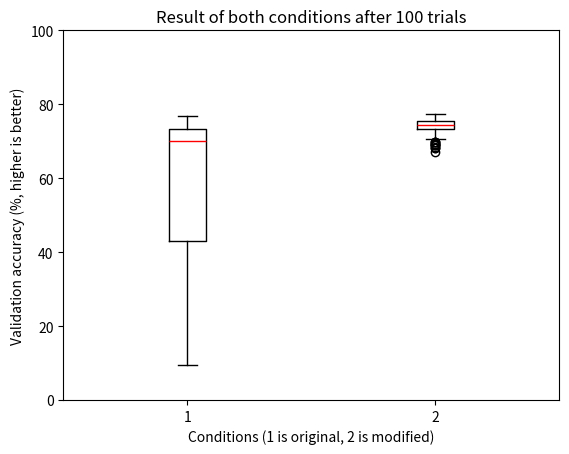

Generate this figure with matplotlib:
import random
import numpy as np

import matplotlib.pyplot as plt
import matplotlib.mlab as mlab
import statistics

from scipy import stats

# box plotting
original_results = [72.7000, 74.8100, 69.0400, 69.5000, 54.7900, 73.1500, 74., 9.5800, 74.2900, 72., 9.7400, 63.6500, 72.0200, 73.4300, 70.5900, 69.9400, 9.7400, 72.3100, 72.8400, 22.8600, 46.5500, 71.9500, 64.6500, 30.3900, 72.0500, 75.4700, 76.2100, 74.6500, 9.7400, 73.6900, 45.2000, 66.9600, 68.0800, 74.6200, 56.6600, 73.4900, 76.7700, 73.9900, 27.9900, 62.8900, 9.7400, 76.3700, 9.7400, 35.5100, 9.7400, 69.4800, 66.0200, 71.7000, 71.9800, 22.9100, 71.6200, 72.1700, 60.7000, 72.3500, 72.9200, 75.5800, 66.7300, 70.2900, 36.7000, 72.7600, 71.2600, 71.9500, 71.2200, 74.5500, 64.7000, 70.6800, 67.0600, 75.3300, 59.9300, 50.0700, 73.9000, 23.9100, 10.2800, 73.8000, 13.0100, 9.7400, 28.5900, 74.1600, 9.7400, 73.6500, 60.7200, 48.5400, 74.6600, 16.8500, 73.8900, 32.0400, 74.0900, 9.5800, 71.9800, 10.2800, 67.8200, 70.2900, 73.4300, 10.2800, 71.7900, 66.7300, 10.2800, 75.5700, 67.0200, 76.6500]
# difference_vector / diff_lr
# modified_results = [75.27999877929688, 76.31999969482422, 73.5, 73.27999877929688, 73.7699966430664, 75.79000091552734, 74.73999786376953, 74.4000015258789, 75.5999984741211, 75.0999984741211, 74.73999786376953, 74.4800033569336, 74.51000213623047, 74.75, 75.45999908447266, 73.80999755859375, 74.27999877929688, 73.61000061035156, 74.3499984741211, 73.13999938964844, 74.38999938964844, 74.55000305175781, 74.61000061035156, 74.9800033569336, 73.68000030517578, 76.02999877929688, 74.56999969482422, 74.86000061035156, 74.9800033569336, 73.66999816894531, 74.26000213623047, 76.77999877929688, 72.51000213623047, 72.7699966430664, 73.04000091552734, 73.91000366210938, 74.23999786376953, 75.76000213623047, 75.01000213623047, 75.18000030517578, 75.16999816894531, 75.58999633789062, 74.19000244140625, 73.0199966430664, 73.7300033569336, 75.12999725341797, 73.2300033569336, 73.41000366210938, 75.55000305175781, 74.30999755859375, 74.83000183105469, 73.52999877929688, 74.16000366210938, 74.25, 74.77999877929688, 74.5999984741211, 74.83000183105469, 75.0999984741211, 74.5999984741211, 75.08000183105469, 73.80999755859375, 49.06999969482422, 74.79000091552734, 75.52999877929688, 75.33999633789062, 75.43000030517578, 75.13999938964844, 74.29000091552734, 73.3499984741211, 74.83999633789062, 75.08000183105469, 75.33999633789062, 74.31999969482422, 75.2300033569336, 75.04000091552734, 73.73999786376953, 75.4800033569336, 75.88999938964844, 76.01000213623047, 73.94999694824219, 73.6500015258789, 75.98999786376953, 74.87999725341797, 75.37000274658203, 75.37000274658203, 75.0999984741211, 75.33000183105469, 73.69000244140625, 73.66999816894531, 73.9000015258789, 75.08000183105469, 76.16000366210938, 73.69000244140625, 75.06999969482422, 75.18000030517578, 72.37000274658203, 74.80999755859375, 73.88999938964844, 72.91000366210938, 76.80999755859375]
# diff_lr / difference_vector
modified_results = [75.88999938964844, 75.08999633789062, 74.68000030517578, 74.5999984741211, 75.1500015258789, 68.23999786376953, 74.66000366210938, 75.98999786376953, 75.58999633789062, 73.05999755859375, 76.2300033569336, 76.12999725341797, 75.5999984741211, 69.69999694824219, 74.43000030517578, 74.36000061035156, 75.0, 72.93000030517578, 73.88999938964844, 75.30999755859375, 74.63999938964844, 72.45999908447266, 74.11000061035156, 73.83000183105469, 73.77999877929688, 69.9000015258789, 75.6500015258789, 72.41999816894531, 73.44000244140625, 74.31999969482422, 68.97000122070312, 73.5999984741211, 68.13999938964844, 74.31999969482422, 73.38999938964844, 73.8499984741211, 73.87999725341797, 70.68000030517578, 75.94000244140625, 70.83999633789062, 73.69000244140625, 75.19000244140625, 75.30000305175781, 68.31999969482422, 71.30999755859375, 74.18000030517578, 76.70999908447266, 74.4800033569336, 75.04000091552734, 74.58000183105469, 73.43000030517578, 70.62000274658203, 75.93000030517578, 71.83999633789062, 74.25, 76.1500015258789, 74.73999786376953, 76.75, 73.9000015258789, 75.80000305175781, 74.16000366210938, 75.73999786376953, 74.5199966430664, 75.29000091552734, 75.13999938964844, 76.41000366210938, 75.80999755859375, 75.69999694824219, 76.69999694824219, 76.16999816894531, 69.06999969482422, 73.6500015258789, 73.91000366210938, 75.26000213623047, 72.68000030517578, 75.01000213623047, 76.33000183105469, 67.0999984741211, 73.62999725341797, 77.30000305175781, 70.94000244140625, 69.16000366210938, 69.29000091552734, 74.51000213623047, 74.16999816894531, 75.72000122070312, 68.9800033569336, 75.02999877929688, 76.45999908447266, 77.05000305175781, 74.83000183105469, 69.75, 75.0999984741211, 73.94000244140625, 74.05999755859375, 73.29000091552734, 76.66000366210938, 75.0199966430664, 70.77999877929688, 70.5999984741211]
data = [original_results, modified_results]

print("Original condition:")
print("Mean accuracy:         {}".format(np.mean(original_results)))
print("Standard deviation:    {}".format(np.std(original_results)))
print("Minimum accuracy:      {}".format(min(original_results)))
print("1st Quartile accuracy: {}".format(np.percentile(original_results, 25)))
print("Median accuracy:       {}".format(np.percentile(original_results, 50)))
print("3rd Quartile accuracy: {}".format(np.percentile(original_results, 75)))
print("Maximum accuracy:      {}".format(max(original_results)))
print("Interquartile range:   {}".format(np.percentile(original_results, 75) - np.percentile(original_results, 25)))

print("\nModified condition:")
print("Mean accuracy:         {}".format(np.mean(modified_results)))
print("Standard deviation:    {}".format(np.std(modified_results)))
print("Minimum accuracy:      {}".format(min(modified_results)))
print("1st Quartile accuracy: {}".format(np.percentile(modified_results, 25)))
print("Median accuracy:       {}".format(np.percentile(modified_results, 50)))
print("3rd Quartile accuracy: {}".format(np.percentile(modified_results, 75)))
print("Maximum accuracy:      {}".format(max(modified_results)))
print("Interquartile range:   {}".format(np.percentile(modified_results, 75) - np.percentile(modified_results, 25)))

print("\nWilcoxon rank sum test result:")
z_value, p_value = stats.ranksums(original_results, modified_results)
print("z-statistics: {}".format(z_value))
print("p-value: {}".format(p_value))

fig, ax = plt.subplots()
bp = ax.boxplot(data)
ax.set_title("Result of both conditions after 100 trials")
plt.ylim(0, 100)
plt.xlabel("Conditions (1 is original, 2 is modified)")
plt.ylabel("Validation accuracy (%, higher is better)")
# for element in ['boxes', 'whiskers', 'fliers', 'means', 'medians', 'caps']:
#   plt.setp(bp[element], color='red')
# plt.setp(bp['whiskers'], color='red')
# plt.setp(bp['caps'], color='red')
plt.setp(bp['medians'], color='red')

plt.show()



# ======================================================================================

# arr = [i for i in range(10)]
# # circular-shift right once
# temp = arr[len(arr)-1]
# for ind in range(len(arr)-1, 0, -1):
#   arr[ind] = arr[ind-1]
# arr[0] = temp
# print(arr)


# ======================================================================================

# vec = np.divide([1,2,3,4,5,-6,-7,-8,-9,-10], [0,0,0,float('inf'),float('inf'),float('inf'),float('inf'),0,0,0])  # divides by 0, hence inf
# print(vec)
# print(random.uniform(min(vec.tolist()), max(vec.tolist()))) # get number from [-inf, inf] = nan


# ======================================================================================

# tally = 0
# for i in range(1000):
#   if random.random() + random.random() > 1.5:
#     tally += 1
# print(tally)

# random.random() < random.random() = 50%
# random.random() <= random.random() = ~51%
# random.random() + random.random() > 1 = 50%
# random.random() + random.random() > 1.5 = 12.5%

